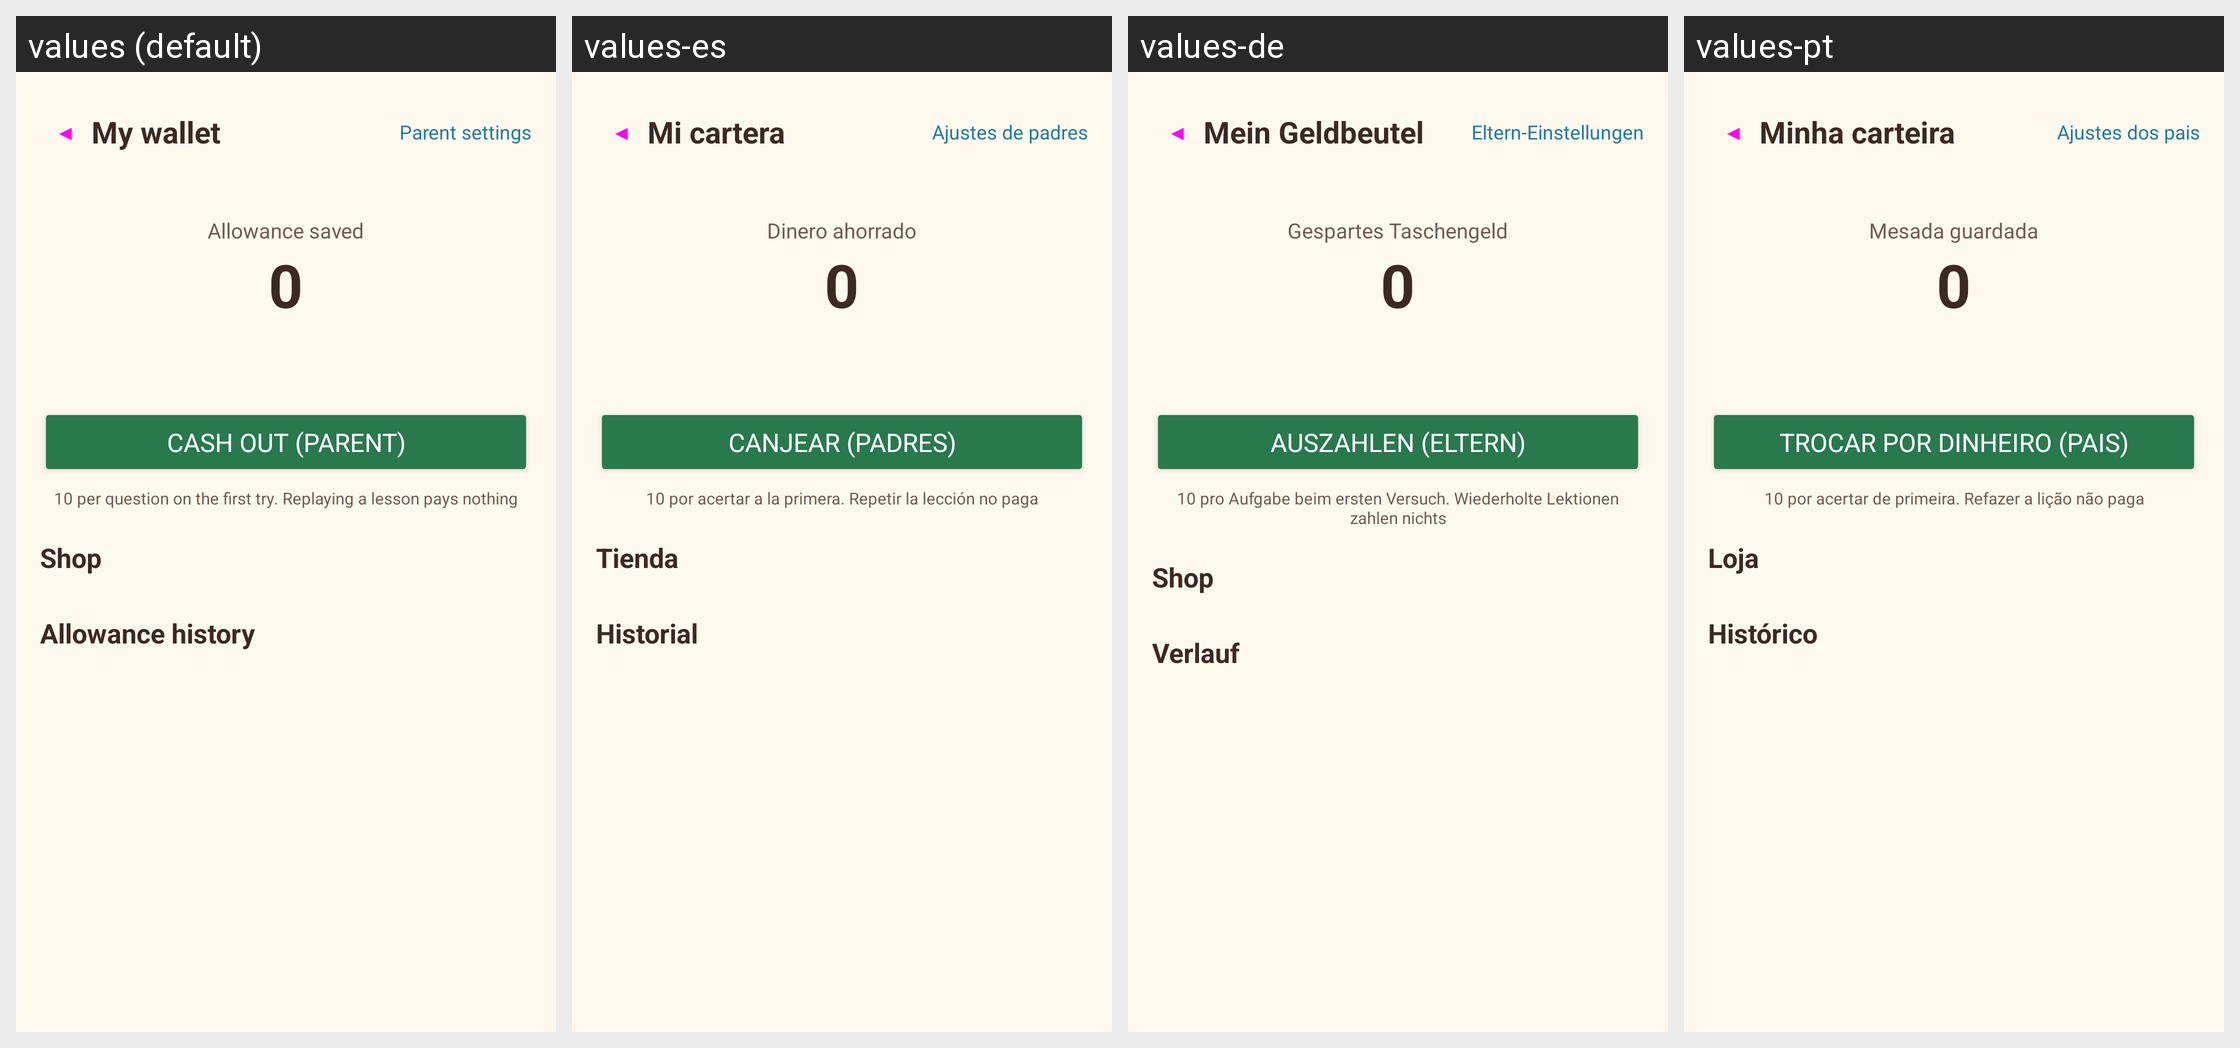

Locale-by-locale string values for the Android screen shown in this grid:
Android screen res/layout/activity_wallet.xml rendered under 4 locales, left to right: values (default), values-es, values-de, values-pt. Device: Nexus 5 (rendered at 1080×1920; each locale shown at half size, 540×960, under a caption strip naming it); theme Theme.Piyak.
Other locales in the repository, not shown: values-fr, values-in, values-ja, values-ko, values-ru, values-th, values-vi, values-zh, values-zh-rHK, values-zh-rTW.
Strings drawn on this screen, with the default value and each locale's value (text and hints the layout hard-codes, and strings that could not be matched under every locale, appear in the picture but are not listed):

home_wallet
  values: My wallet
  values-es: Mi cartera
  values-de: Mein Geldbeutel
  values-pt: Minha carteira

set_parent
  values: Parent settings
  values-es: Ajustes de padres
  values-de: Eltern-Einstellungen
  values-pt: Ajustes dos pais

wallet_saved
  values: Allowance saved
  values-es: Dinero ahorrado
  values-de: Gespartes Taschengeld
  values-pt: Mesada guardada

wallet_cash_out
  values: Cash out (parent)
  values-es: Canjear (padres)
  values-de: Auszahlen (Eltern)
  values-pt: Trocar por dinheiro (pais)

wallet_rule
  values: 10 per question on the first try. Replaying a lesson pays nothing
  values-es: 10 por acertar a la primera. Repetir la lección no paga
  values-de: 10 pro Aufgabe beim ersten Versuch. Wiederholte Lektionen zahlen nichts
  values-pt: 10 por acertar de primeira. Refazer a lição não paga

wallet_shop
  values: Shop
  values-es: Tienda
  values-de: Shop
  values-pt: Loja

wallet_log
  values: Allowance history
  values-es: Historial
  values-de: Verlauf
  values-pt: Histórico
